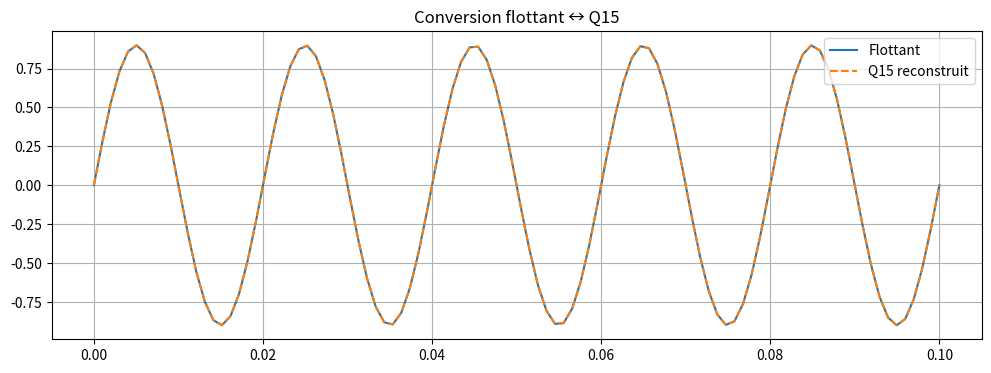
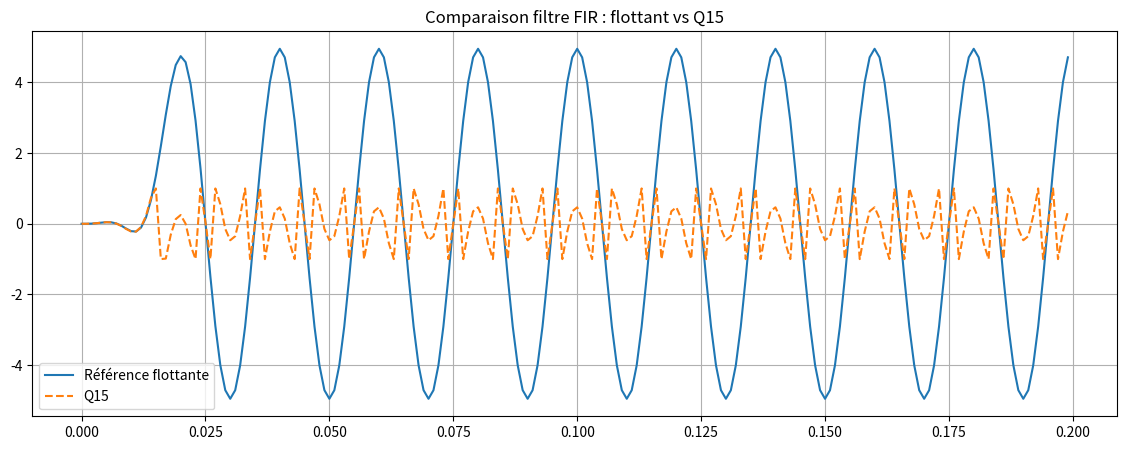
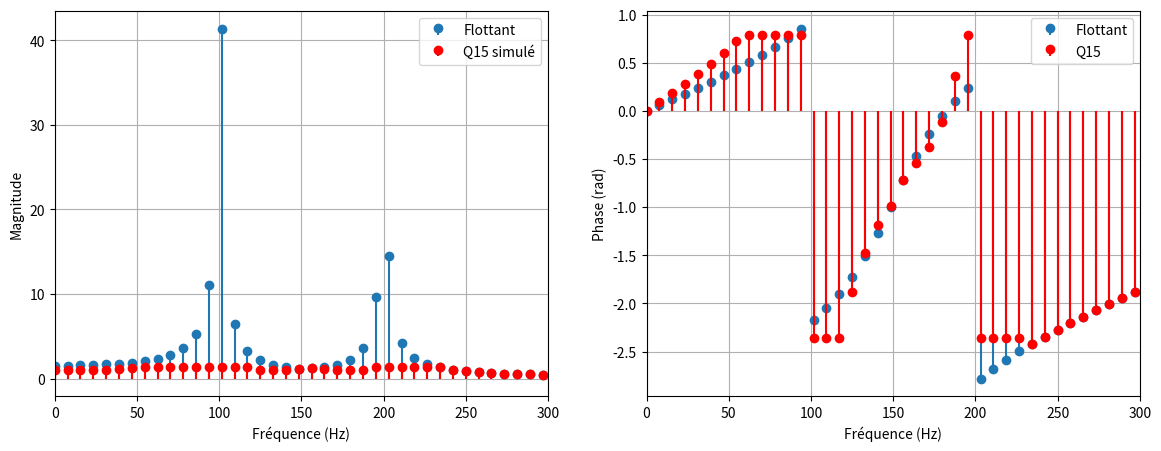

Write Python code to recreate these figures, in order. (Note: this script raises an exception after producing the figures.)
import numpy as np
import matplotlib.pyplot as plt
from scipy import signal
from scipy.fft import fft, fftfreq

print("Bibliothèques chargées.")

def float_to_q15(x):
    """Convertit un flottant (dans [-1, 1]) en entier Q15 (int16)."""
    x_sat = np.clip(x, -1.0, 1.0)
    return np.round(x_sat * 32767).astype(np.int16)

def q15_to_float(x_q):
    """Convertit un entier Q15 (int16) en flottant."""
    return x_q.astype(np.float32) / 32767.0

# Exemple
t = np.linspace(0, 0.1, 100)
signal_float = 0.9 * np.sin(2*np.pi*50*t)

signal_q15 = float_to_q15(signal_float)
signal_reconstruit = q15_to_float(signal_q15)

plt.figure(figsize=(12, 4))
plt.plot(t, signal_float, label='Flottant')
plt.plot(t, signal_reconstruit, '--', label='Q15 reconstruit')
plt.legend()
plt.grid()
plt.title('Conversion flottant ↔ Q15')
plt.show()

def fir_q15(x_q, b_q):
    """Simule un filtre FIR en Q15.
    x_q : entrée en Q15 (int16)
    b_q : coefficients en Q15 (int16)
    Retourne la sortie en Q15.
    """
    M = len(b_q)
    N = len(x_q)
    y_q = np.zeros(N, dtype=np.int16)
    # Buffer d'état (en Q15)
    state = np.zeros(M, dtype=np.int16)
    for n in range(N):
        # Mise à jour du buffer (décalage)
        state[1:] = state[:-1]
        state[0] = x_q[n]
        # Accumulateur en Q31 (32 bits) pour éviter les débordements
        acc = np.int32(0)
        for k in range(M):
            acc += np.int32(state[k]) * np.int32(b_q[k])
        # On décale de 15 pour repasser en Q15 (car produit de deux Q15 donne Q30, on ramène en Q15)
        # Attention : arrondi
        acc = (acc + (1 << 14)) >> 15
        # Saturation
        acc = np.clip(acc, -32768, 32767)
        y_q[n] = acc.astype(np.int16)
    return y_q

# Conception d'un filtre FIR passe-bas en flottant
fs = 1000
fc = 100
N_taps = 31
b_float = signal.firwin(N_taps, fc, fs=fs, window='hamming')

# Normalisation et conversion en Q15
b_float = b_float / np.max(np.abs(b_float))  # normalisation pour rester dans [-1, 1]
b_q15 = float_to_q15(b_float)

# Signal d'entrée en flottant et conversion Q15
t = np.linspace(0, 0.2, 200, endpoint=False)
x_float = np.sin(2*np.pi*50*t) + 0.5*np.sin(2*np.pi*200*t)
x_q15 = float_to_q15(x_float)

# Filtrage en Q15
y_q15 = fir_q15(x_q15, b_q15)
y_float_reconstruit = q15_to_float(y_q15)

# Filtrage en flottant pour référence
y_float_ref = signal.lfilter(b_float, 1, x_float)

# Comparaison
plt.figure(figsize=(14, 5))
plt.plot(t, y_float_ref, label='Référence flottante')
plt.plot(t, y_float_reconstruit, '--', label='Q15')
plt.legend()
plt.grid()
plt.title('Comparaison filtre FIR : flottant vs Q15')
plt.show()

err = np.max(np.abs(y_float_ref - y_float_reconstruit))
print(f"Erreur maximale : {err:.6f}")

# Simulation d'une FFT en Q15
# Pour simplifier, on utilise la FFT flottante puis on quantifie les résultats en Q15
# Dans CMSIS-DSP, la FFT est implémentée en utilisant des rotations Q15 et des additions/soustractions avec saturation.

N_fft = 128
fs = 1000
t_fft = np.arange(N_fft) / fs
x_float = 0.7 * np.sin(2*np.pi*100*t_fft) + 0.3 * np.sin(2*np.pi*200*t_fft)

# FFT flottante
X_float = fft(x_float)[:N_fft//2]

# Conversion en Q15
x_q15 = float_to_q15(x_float)

# Simulation de la FFT Q15 : on effectue la FFT en flottant puis on quantifie les résultats
# Dans la réalité, la FFT Q15 utilise des étapes de mise à l'échelle.
X_q15_float = fft(q15_to_float(x_q15))[:N_fft//2]
# On quantifie les résultats en Q15 pour simuler la sortie de arm_rfft_q15
# La sortie de arm_rfft_q15 est généralement en Q15 pour la partie réelle et imaginaire.
X_q15_real = float_to_q15(np.real(X_q15_float))
X_q15_imag = float_to_q15(np.imag(X_q15_float))
X_q15 = q15_to_float(X_q15_real) + 1j * q15_to_float(X_q15_imag)

freqs = fftfreq(N_fft, 1/fs)[:N_fft//2]

plt.figure(figsize=(14, 5))
plt.subplot(1, 2, 1)
plt.stem(freqs, np.abs(X_float), basefmt=' ', label='Flottant')
plt.stem(freqs, np.abs(X_q15), linefmt='r-', markerfmt='ro', basefmt=' ', label='Q15 simulé')
plt.xlabel('Fréquence (Hz)')
plt.ylabel('Magnitude')
plt.xlim(0, 300)
plt.legend()
plt.grid()

plt.subplot(1, 2, 2)
plt.stem(freqs, np.angle(X_float), basefmt=' ', label='Flottant')
plt.stem(freqs, np.angle(X_q15), linefmt='r-', markerfmt='ro', basefmt=' ', label='Q15')
plt.xlabel('Fréquence (Hz)')
plt.ylabel('Phase (rad)')
plt.xlim(0, 300)
plt.legend()
plt.grid()
plt.show()

print("La version Q15 introduit une légère dégradation due à la quantification.")

# Table de sinus Q15 pour 360 degrés (ou 2*pi radians)
# En pratique, la table est stockée dans la mémoire du microcontrôleur.
def sin_q15(angle_q15):
    """Simule arm_sin_q15 : angle en Q15 (0 correspond à 0 rad, 32767 correspond à 2*pi)."""
    # angle_q15 est un entier int16 entre 0 et 32767 représentant 0 à 2*pi
    # On utilise une interpolation linéaire sur une table de 256 points
    n_points = 256
    table = np.sin(2*np.pi * np.arange(n_points) / n_points)
    # Convertir angle_q15 en index 0..n_points-1
    idx = (angle_q15 * n_points) // 32768
    idx = np.clip(idx, 0, n_points-1)
    # Interpolation linéaire
    frac = (angle_q15 * n_points) % 32768 / 32768.0
    val = (1-frac) * table[idx] + frac * table[(idx+1) % n_points]
    return float_to_q15(val)

# Test
angles = np.linspace(0, 2*np.pi, 100)
sin_float = np.sin(angles)
sin_q15_vals = np.array([sin_q15(float_to_q15(angle/(2*np.pi))) for angle in angles])
sin_reconst = q15_to_float(sin_q15_vals)

plt.plot(angles, sin_float, label='sin flottant')
plt.plot(angles, sin_reconst, '--', label='sin Q15 (table)')
plt.legend()
plt.grid()
plt.show()

# Paramètres système
fs = 1000
N_samples = 128
t = np.arange(N_samples) / fs

# Signal d'entrée simulé (mélange de fréquences)
x_float = np.sin(2*np.pi*80*t) + 0.5*np.sin(2*np.pi*250*t) + 0.1*np.random.randn(N_samples)

# 1. Filtre anti-repliement (passe-bas en Q15)
# Conception du filtre en flottant
fc = 150
b_float = signal.firwin(31, fc, fs=fs, window='hamming')
b_float = b_float / np.max(np.abs(b_float))
b_q15 = float_to_q15(b_float)

# Conversion entrée en Q15
x_q15 = float_to_q15(x_float)

# Filtrage
y_q15 = fir_q15(x_q15, b_q15)
y_float = q15_to_float(y_q15)

# 2. FFT en Q15 sur le signal filtré
# (simulée comme précédemment)
X_q15_real = float_to_q15(np.real(fft(y_float)[:N_samples//2]))
X_q15_imag = float_to_q15(np.imag(fft(y_float)[:N_samples//2]))
X_q15 = q15_to_float(X_q15_real) + 1j*q15_to_float(X_q15_imag)

freqs = fftfreq(N_samples, 1/fs)[:N_samples//2]

# Visualisation
plt.figure(figsize=(14, 10))
plt.subplot(2, 2, 1)
plt.plot(t, x_float)
plt.title('Signal d\'entrée (avec bruit)')
plt.grid()

plt.subplot(2, 2, 2)
plt.plot(t, y_float)
plt.title('Signal filtré (passe-bas)')
plt.grid()

plt.subplot(2, 2, 3)
plt.stem(freqs, np.abs(fft(x_float)[:N_samples//2]), basefmt=' ')
plt.title('Spectre avant filtrage')
plt.xlabel('Fréquence (Hz)')
plt.xlim(0, 300)
plt.grid()

plt.subplot(2, 2, 4)
plt.stem(freqs, np.abs(fft(y_float)[:N_samples//2]), basefmt=' ')
plt.title('Spectre après filtrage (Q15)')
plt.xlabel('Fréquence (Hz)')
plt.xlim(0, 300)
plt.grid()

plt.tight_layout()
plt.show()

# Bilan des ressources simulées
print(f"Taille du filtre : {len(b_q15)} coefficients en Q15")
print(f"Nombre d'échantillons FFT : {N_samples}")
print("En pratique, ces opérations peuvent être réalisées par CMSIS-DSP sur un Cortex-M4 en temps réel.")

# À compléter
def iir_q15(x_q, b_q, a_q):
    # a_q[0] doit être 1 en Q15 (c'est-à-dire 32767)
    # Implémenter la structure directe II en Q15
    pass

# Test


# À compléter


# À compléter
# Exemple de structure
import time

buffer_size = 128
buffer = np.zeros(buffer_size)

# Simulation de l'acquisition
for n in range(200):
    # Nouvel échantillon (simulé)
    new_sample = np.random.randn()
    # Mise à jour du buffer circulaire
    buffer = np.roll(buffer, -1)
    buffer[-1] = new_sample
    # Filtrage (si n > taille filtre)
    # FFT (périodique)
    pass
